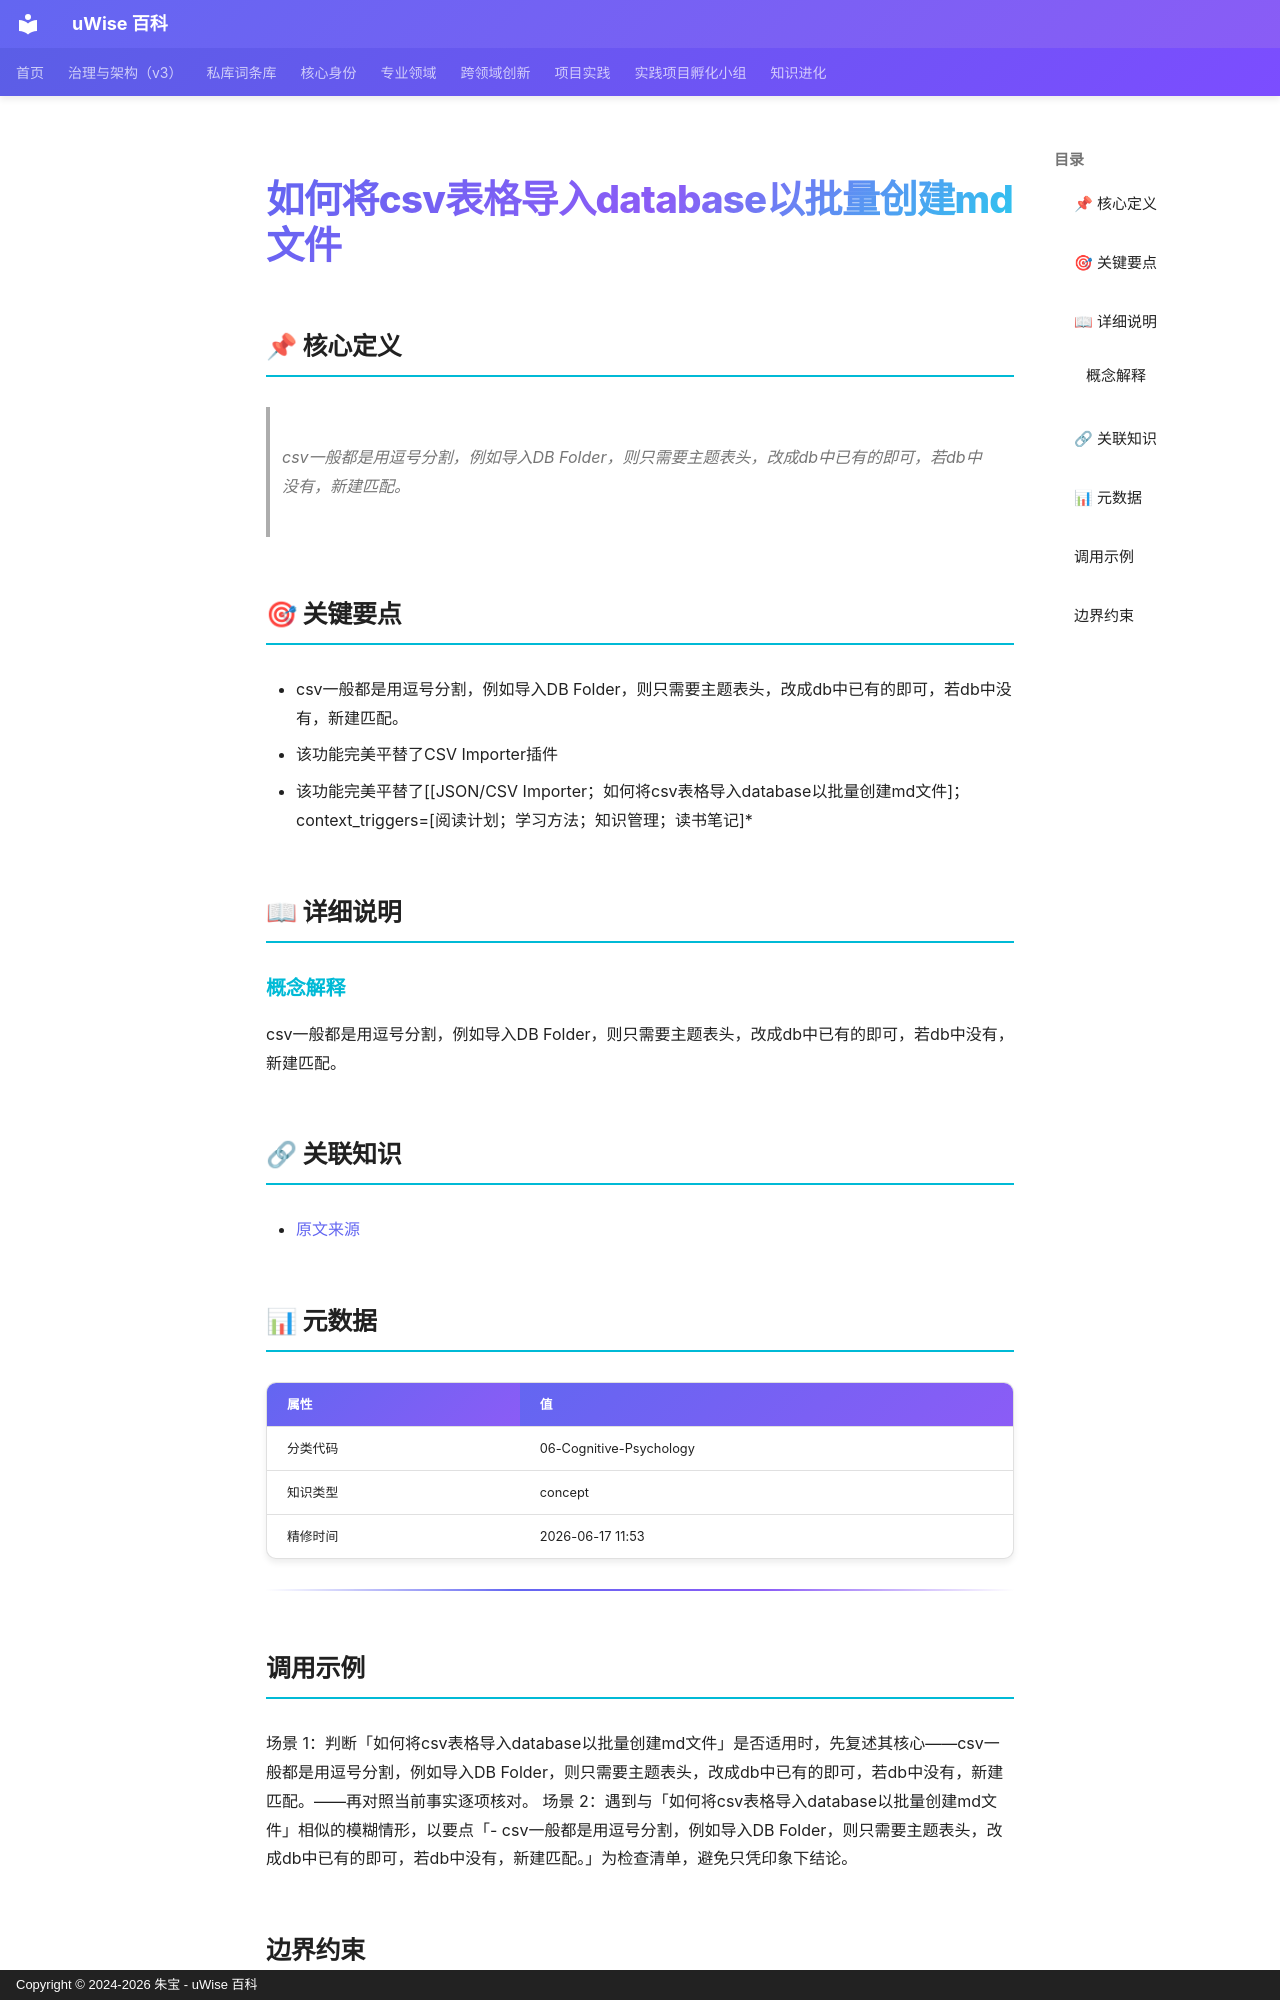

repository: zhubao315/uWise · page: vault-encyclopedia/csv-database-md-md-16e41642/index.html · generator: mkdocs · copyright: Copyright © 2024-2026 朱宝 - uWise 百科

---
title: "如何将csv表格导入database以批量创建md文件"
description: "csv一般都是用逗号分割，例如导入DB Folder，则只需要主题表头，改成db中已有的即可，若db中没有，新建匹配。"
---

# 如何将csv表格导入database以批量创建md文件

## 📌 核心定义

> csv一般都是用逗号分割，例如导入DB Folder，则只需要主题表头，改成db中已有的即可，若db中没有，新建匹配。

## 🎯 关键要点

- csv一般都是用逗号分割，例如导入DB Folder，则只需要主题表头，改成db中已有的即可，若db中没有，新建匹配。
- 该功能完美平替了CSV Importer插件
- 该功能完美平替了[[JSON/CSV Importer；如何将csv表格导入database以批量创建md文件]；context_triggers=[阅读计划；学习方法；知识管理；读书笔记]*

## 📖 详细说明

### 概念解释
csv一般都是用逗号分割，例如导入DB Folder，则只需要主题表头，改成db中已有的即可，若db中没有，新建匹配。


## 🔗 关联知识

- [原文来源](../csv-database-md-md-16e41642/)

## 📊 元数据

| 属性 | 值 |
|------|-----|
| 分类代码 | 06-Cognitive-Psychology |
| 知识类型 | concept |
| 精修时间 | 2026-06-17 11:53 |

---

## 调用示例

场景 1：判断「如何将csv表格导入database以批量创建md文件」是否适用时，先复述其核心——csv一般都是用逗号分割，例如导入DB Folder，则只需要主题表头，改成db中已有的即可，若db中没有，新建匹配。——再对照当前事实逐项核对。
场景 2：遇到与「如何将csv表格导入database以批量创建md文件」相似的模糊情形，以要点「- csv一般都是用逗号分割，例如导入DB Folder，则只需要主题表头，改成db中已有的即可，若db中没有，新建匹配。」为检查清单，避免只凭印象下结论。
